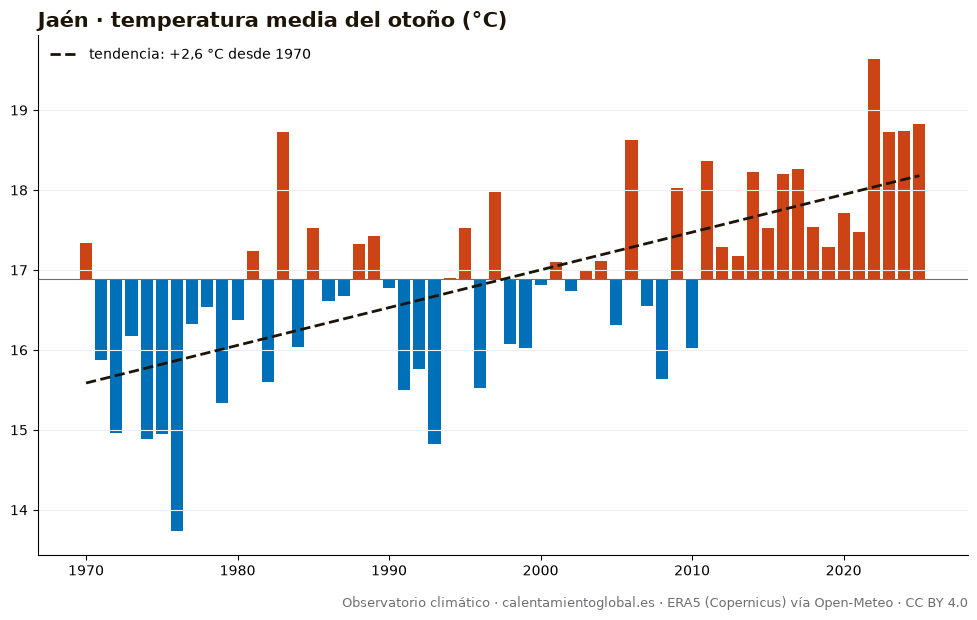

Data behind this chart, as committed beside it:
anio, temperatura_media_C, dias_sobre_normal
1970, 17.34, 57
1971, 15.87, 38
1972, 14.96, 18
1973, 16.18, 38
1974, 14.88, 17
1975, 14.95, 22
1976, 13.73, 6
1977, 16.33, 43
1978, 16.54, 41
1979, 15.33, 25
1980, 16.38, 49
1981, 17.24, 56
1982, 15.6, 23
1983, 18.73, 77
1984, 16.04, 37
1985, 17.53, 57
1986, 16.61, 38
1987, 16.68, 47
1988, 17.33, 53
1989, 17.43, 55
1990, 16.77, 46
1991, 15.5, 26
1992, 15.76, 38
1993, 14.82, 19
1994, 16.9, 50
1995, 17.52, 54
1996, 15.52, 33
1997, 17.98, 69
1998, 16.08, 36
1999, 16.02, 32
2000, 16.81, 47
2001, 17.1, 52
2002, 16.74, 42
2003, 16.99, 47
2004, 17.11, 51
2005, 16.31, 38
2006, 18.62, 76
2007, 16.55, 41
2008, 15.64, 27
2009, 18.02, 61
2010, 16.02, 23
2011, 18.36, 70
2012, 17.29, 54
2013, 17.18, 55
2014, 18.22, 63
2015, 17.53, 58
2016, 18.2, 64
2017, 18.26, 67
2018, 17.54, 56
2019, 17.29, 56
2020, 17.71, 59
2021, 17.47, 57
2022, 19.64, 76
2023, 18.73, 59
2024, 18.74, 74
2025, 18.82, 65
